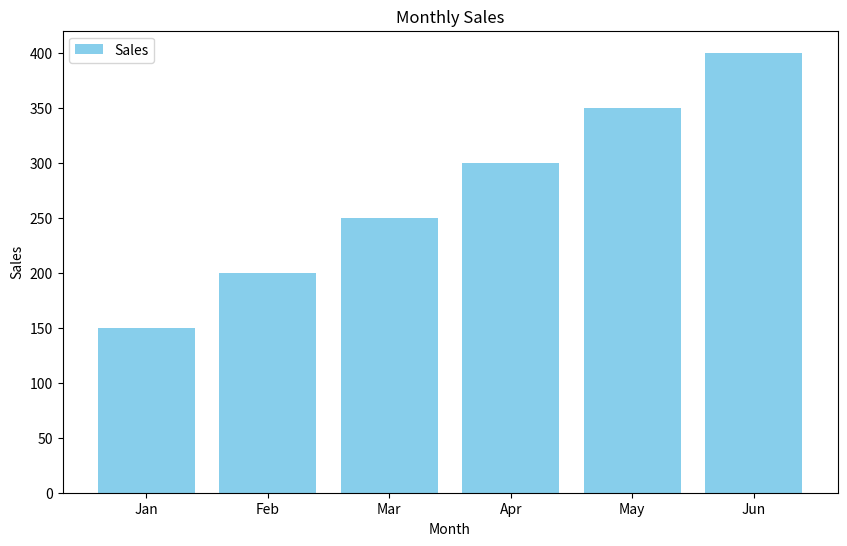
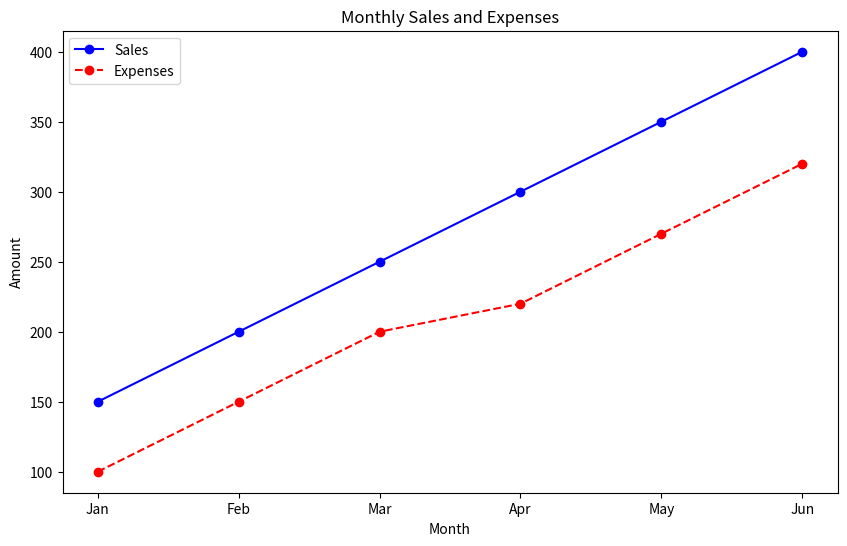

Here is the Python script that generated these plots, in order:
import pandas as pd
import matplotlib.pyplot as plt

# Sample data
data = {
    'Month': ['Jan', 'Feb', 'Mar', 'Apr', 'May', 'Jun'],
    'Sales': [150, 200, 250, 300, 350, 400],
    'Expenses': [100, 150, 200, 220, 270, 320]
}

df = pd.DataFrame(data)

# Create bar chart
plt.figure(figsize=(10, 6))
plt.bar(df['Month'], df['Sales'], color='skyblue', label='Sales')
plt.xlabel('Month')
plt.ylabel('Sales')
plt.title('Monthly Sales')
plt.legend()
plt.show()

# Create line chart
plt.figure(figsize=(10, 6))
plt.plot(df['Month'], df['Sales'], marker='o', linestyle='-', color='b', label='Sales')
plt.plot(df['Month'], df['Expenses'], marker='o', linestyle='--', color='r', label='Expenses')
plt.xlabel('Month')
plt.ylabel('Amount')
plt.title('Monthly Sales and Expenses')
plt.legend()
plt.show()
